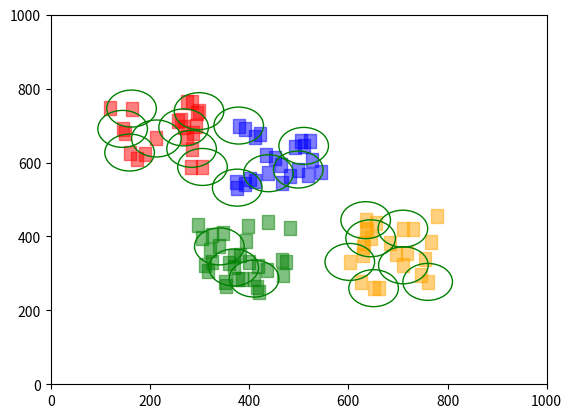

Python code for this plot:
import random
import math 
import numpy as np
import matplotlib.pyplot as plt
        
class Coordinates:
    def __init__(self, xpos, ypos):
        self.xpos = xpos
        self.ypos = ypos
class Phone(Coordinates):
    def __init__(self,xpos, ypos, cost):
        Coordinates.__init__(self, xpos, ypos)
        self.cost = cost
        self.costPerPhone = 0
        self.range = 50
        self.visited = bool(0)
        self.inRangeSet = set()
        self.numInRange = 0     
    def addPhone(self, phone):
        self.inRangeSet.add(phone)
        self.numInRange = len(self.inRangeSet)
        self.findCPP()
    def removePhone(self, phone):
        self.inRangeSet.discard(phone)
        self.numInRange = len(self.inRangeSet)
        self.findCPP()
    def findCPP(self):
        self.costPerPhone = round(self.cost/(self.numInRange), 2)

#np.random.seed(100)
num = 100
budget = 50
#0 = cluster, 1 = distributed
generateType = 0
algorithmType = 0

phoneSet = set()
cluster = [Coordinates] * 4

match generateType:
    #Cluster
    case 0:
        rangeLower = -100
        rangeHigher = 100
        clusterLower = 200
        clusterHigher = 800
    #Randomly Distributed
    case 1:
        rangeLower = -500
        rangeHigher = 500
        clusterLower = 499
        clusterHigher = 500
    #Defaults to cluster
    case _:
        rangeLower = -100
        rangeHigher = 100
        clusterLower = 200
        clusterHigher = 800        
        
#generates phones with different costs and connects them as they generate
#generates first 3 waves costing (0.1 - 1), (1.1 - 2.5), (2.6 - 4) then remaining wave costing (4.1 - 5.5) 
for i in range(4):
    print("Cluster",i)
    randx = np.random.randint(clusterLower, clusterHigher)
    randy = np.random.randint(clusterLower, clusterHigher)
    randRange = int(np.random.uniform(0.2 * num + 0.5, 0.3 * num + 0.5))
    cluster[i] = Coordinates(randx, randy)
    if len(phoneSet) < 0.70 * num:
        for j in range(randRange):
            posX = cluster[i].xpos + np.random.randint(rangeLower,rangeHigher)
            posY = cluster[i].ypos + np.random.randint(rangeLower,rangeHigher)
            randCost = round(np.random.uniform(0.1 + i + i * 0.5, 1 + i * 1.5), 2)
            newPhone = Phone(posX, posY, randCost)
            phoneSet.add(newPhone)
            for k in range(len(phoneSet)):            
                #print("newPhone",len(phoneSet)-1,"Pinging:",k)
                distance = math.sqrt(math.pow(newPhone.xpos - list(phoneSet)[k].xpos, 2) + math.pow(newPhone.ypos - list(phoneSet)[k].ypos, 2))
                if distance <= newPhone.range:
                    newPhone.addPhone(list(phoneSet)[k])
                    list(phoneSet)[k].addPhone(newPhone)
            print("Generated Phone:", len(phoneSet) -1, "xpos:", newPhone.xpos, "ypos:", newPhone.ypos, "cost:", newPhone.cost)
    else:
        randx = np.random.randint(clusterLower,clusterHigher)
        randy = np.random.randint(clusterLower,clusterHigher)
        cluster[i] = Coordinates(randx, randy)
        for j in range(num - len(phoneSet)):
            posX = cluster[i].xpos + np.random.randint(rangeLower,rangeHigher)
            posY = cluster[i].ypos + np.random.randint(rangeLower,rangeHigher)
            randCost = round(np.random.uniform(0.1 + i + i * 0.5, 1 + i * 1.5),2)
            newPhone = Phone(posX, posY, randCost)  
            phoneSet.add(newPhone)          
            for k in range(len(phoneSet)):
                #print("newPhone",len(phoneSet)-1,"Pinging:",k)
                distance = math.sqrt(math.pow(newPhone.xpos - list(phoneSet)[k].xpos, 2) + math.pow(newPhone.ypos - list(phoneSet)[k].ypos, 2))
                if distance <= newPhone.range:
                    newPhone.addPhone(list(phoneSet)[k])
                    list(phoneSet)[k].addPhone(newPhone)
            print("Generated Phone:", len(phoneSet) -1, "xpos:", newPhone.xpos, "ypos:", newPhone.ypos, "cost:", newPhone.cost)

for i in range(len(phoneSet)):
    print("Phone:", i, "numInRange:", list(phoneSet)[i].numInRange, "cost:", list(phoneSet)[i].cost, "costPerPhone:", list(phoneSet)[i].costPerPhone)


tempSet = phoneSet.copy()
purchaseSet = set()
match algorithmType:
    

    case 0:
        #greedy area algorithm
        #makes a copy of phoneSet called tempSet
        #while the budget is greater than 0,
        #it first checks if tempSet is empty, if not then continue
        #skims through tempSet for phone with the lowest cost per phone 
        #checks if the cost of the phone will break the budget, if not then continue
        #subtract cost from budget and add phone to purchasedSet
        #discards any phones within range of the purchased phone form the tempSet
        #repeat until out of phones
        while budget > 0:
            print("Budget:", round(budget, 2),"tempSet len:", len(tempSet))
            if len(tempSet) == 0:
                print("length break")
                break
            cheapest = list(tempSet)[0]
            for i in range(len(tempSet)):
                if list(tempSet)[i].costPerPhone < cheapest.costPerPhone:
                    cheapest = list(tempSet)[i]
            if budget - cheapest.cost < 0:
                print("Attempt Purchase:", cheapest,"numInRange:", cheapest.numInRange, "cost:", cheapest.cost, "costPerPhone:", cheapest.costPerPhone)
                tempSet.remove(cheapest)
            else:
                budget -= cheapest.cost
                purchaseSet.add(cheapest)
                print("Purchased Phone:", cheapest,"numInRange:", cheapest.numInRange, "cost:", cheapest.cost, "costPerPhone:", cheapest.costPerPhone)
                tempSet = tempSet.difference(cheapest.inRangeSet)
            print("Purchased Set:", purchaseSet)      
    case 1:
        #slopy greedy algorithm Ethan
        while budget > 0:
            cheapest = list(tempSet)[0]
            for i in range(len(tempSet)):
                if list(tempSet)[i].cost < cheapest.cost:
                    cheapest = list(tempSet)[i]
            if budget > cheapest.cost: 
                budget -= cheapest.cost
                purchaseSet.add(cheapest)
                tempSet.discard(cheapest)
                print("Purchased phone: ", cheapest, "cost: ", cheapest.cost)
                print("Budget: ",budget)
            elif budget < cheapest.cost:
                break

    case 2:
        #pure random algorithm Gabriel

        for i in range(len(tempSet)):
            rn = random.randint(0,len(tempSet))
            randPhone = list(tempSet)[rn-1]

            if budget > randPhone.cost: 
                budget -= randPhone.cost
                purchaseSet.add(randPhone)
                tempSet.discard(randPhone)
                print(randPhone, randPhone.cost)
            elif budget < randPhone.cost:
                continue
        
        #print out the nodes to graph 

        print("test")
    case _:
        print("Invalid")

#Graph========================================================
fig, graph = plt.subplots()

#plots points of Nodes
#red = (0.1 - 1), orange = (1.1 - 2.5), blue = (2.6 - 4), green = (4.1 - 5.5)
for i in range(len(phoneSet)):
    if list(phoneSet)[i].cost <= 1:
        graph.scatter(list(phoneSet)[i].xpos, list(phoneSet)[i].ypos, 100, c="red", alpha=0.5, marker=r'$\cdot$',label="Phone")
    elif list(phoneSet)[i].cost <= 2.5:
        graph.scatter(list(phoneSet)[i].xpos, list(phoneSet)[i].ypos, 100, c="orange", alpha=0.5, marker=r'$\cdot$',label="Phone")
    elif list(phoneSet)[i].cost <= 4:
        graph.scatter(list(phoneSet)[i].xpos, list(phoneSet)[i].ypos, 100, c="blue", alpha=0.5, marker=r'$\cdot$',label="Phone")
    elif list(phoneSet)[i].cost <= 5.5:
        graph.scatter(list(phoneSet)[i].xpos, list(phoneSet)[i].ypos, 100, c="green", alpha=0.5, marker=r'$\cdot$',label="Phone")
 
#test circles
# graph.add_artist(plt.Circle((cluster[0].xpos, cluster[0].ypos), 100, color = "red", fill = False))
# graph.add_artist(plt.Circle((cluster[1].xpos, cluster[1].ypos), 100, color = "yellow", fill = False))
# graph.add_artist(plt.Circle((cluster[2].xpos, cluster[2].ypos), 100, color = "orange", fill = False))
# graph.add_artist(plt.Circle((cluster[3].xpos, cluster[3].ypos), 100, color = "blue", fill = False))

#draws circles around the purchased phones
for i in range(len(purchaseSet)):
    graph.add_artist(plt.Circle((list(purchaseSet)[i].xpos, list(purchaseSet)[i].ypos), list(purchaseSet)[i].range, color = "green", fill = False))


#size of graph
plt.xlim([0,1000])
plt.ylim([0,1000])
plt.show()